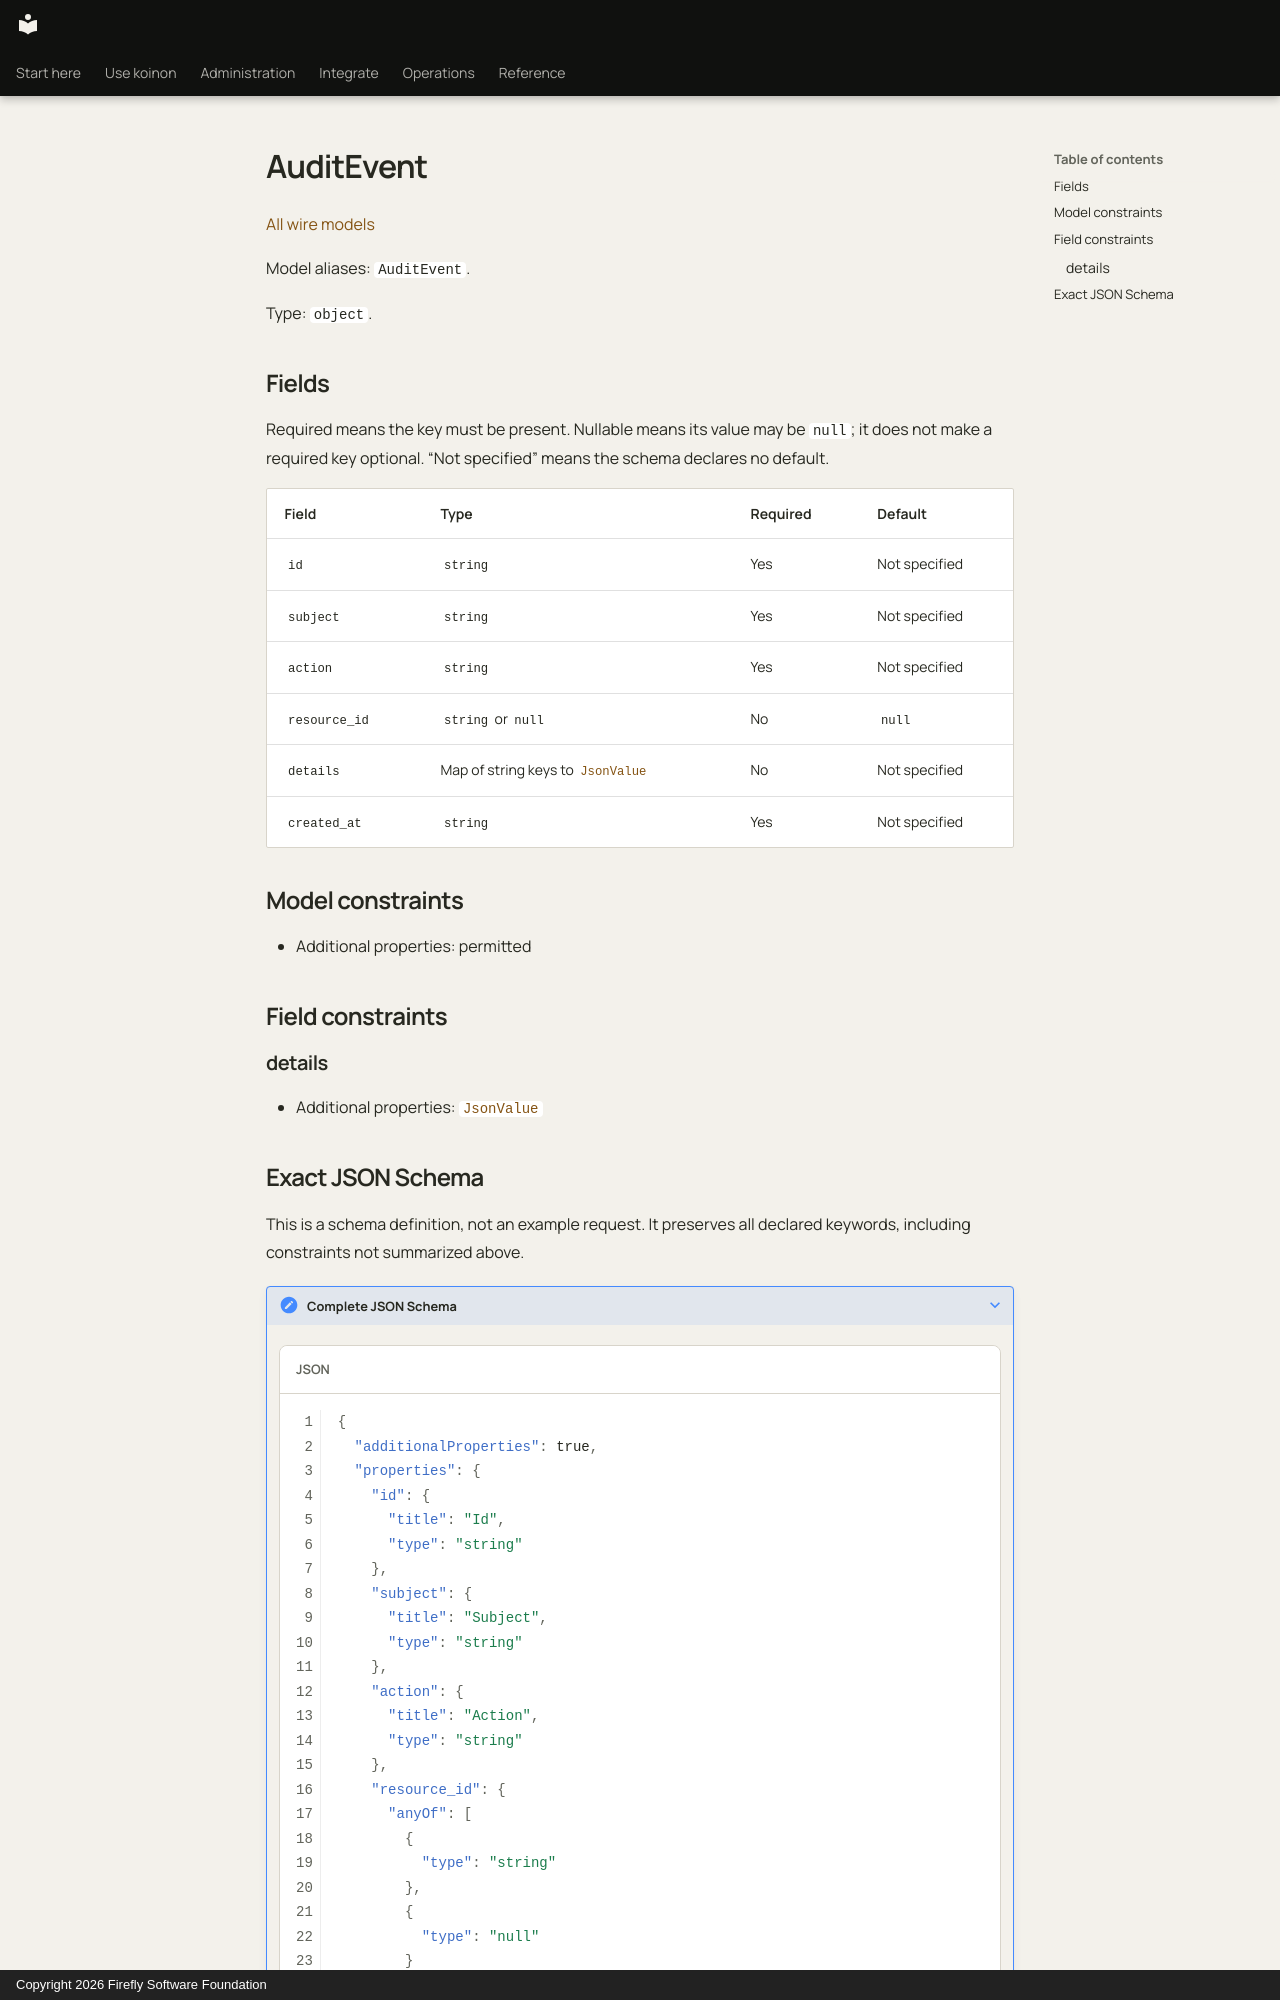

repository: fireflyframework/firefly-koinon · page: reference/models/auditevent/index.html · generator: mkdocs · copyright: Copyright 2026 Firefly Software Foundation

<!-- Copyright 2026 Firefly Software Foundation -->
<!-- SPDX-License-Identifier: Apache-2.0 -->

# AuditEvent

[All wire models](index.md)

Model aliases: `AuditEvent`.

Type: `object`.

## Fields

Required means the key must be present. Nullable means its value may be `null`; it does not make a required key optional. “Not specified” means the schema declares no default.

| Field | Type | Required | Default |
| --- | --- | --- | --- |
| `id` | `string` | Yes | Not specified |
| `subject` | `string` | Yes | Not specified |
| `action` | `string` | Yes | Not specified |
| `resource_id` | `string` or `null` | No | `null` |
| `details` | Map of string keys to [`JsonValue`](jsonvalue.md) | No | Not specified |
| `created_at` | `string` | Yes | Not specified |

## Model constraints

- Additional properties: permitted

## Field constraints

### details

- Additional properties: [`JsonValue`](jsonvalue.md)
